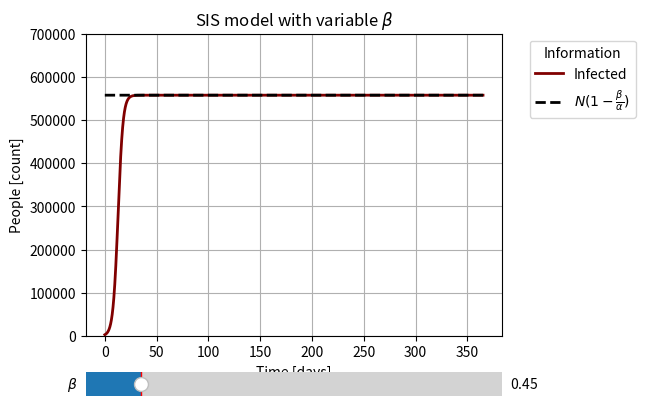

Recreate this plot in Python.
import matplotlib.pyplot as plt 
from numpy import zeros, linspace
from matplotlib.widgets import Slider

beta = 45*1/100
alfa = 1/10*0.34
h = 1/10
def SIS(y,b):
    S,I = y
    N = S + I
    DSdt = -b*S*I/N + alfa*I
    DIdt = b*S*I/N - alfa*I
    return DSdt, DIdt
def Euler(ini,b):
    y = tuple(ini)
    K = 2
    Info = zeros((K,365*10))
    for k in range(365*10):
        for j in range(K):
            Info[j][k] = y[j]
        y = tuple(y[l] + h*SIS(y,b)[l] for l in range(len(y)))
    return Info[1]
Time = linspace(0,365,10*365)

y0 = 600000,3000
def rel(b):

    return [(600000+3000)*(1-alfa/b) for l in range(365*10)]

fig, ax = plt.subplots()
line, = plt.plot(Time, Euler(y0,beta), lw = 2, color = "maroon")
line2, = plt.plot(Time, rel(beta), "--", lw = 2, color = "black")
plt.grid()
plt.ylim([0,700000])
plt.xlabel("Time [days]")
plt.ylabel("People [count]")
plt.legend(["Infected", r"$N(1 - \frac{\beta}{\alpha})$"],title = "Information", bbox_to_anchor=(1.05, 1.0), loc='upper left')
plt.title("SIS model with variable " + r"$\beta$")

plt.subplots_adjust(left=0.25, bottom=0.25)
axSli = plt.axes([0.25, 0.1, 0.65, 0.1])
slid = Slider(ax = axSli, valmin = 0.06, valmax = 3, valinit = beta,label=r"$\beta$")
def update(v):
    line.set_ydata(Euler(y0, slid.val))
    line2.set_ydata(rel(slid.val))
    fig.canvas.draw_idle()
slid.on_changed(update)

plt.show()
